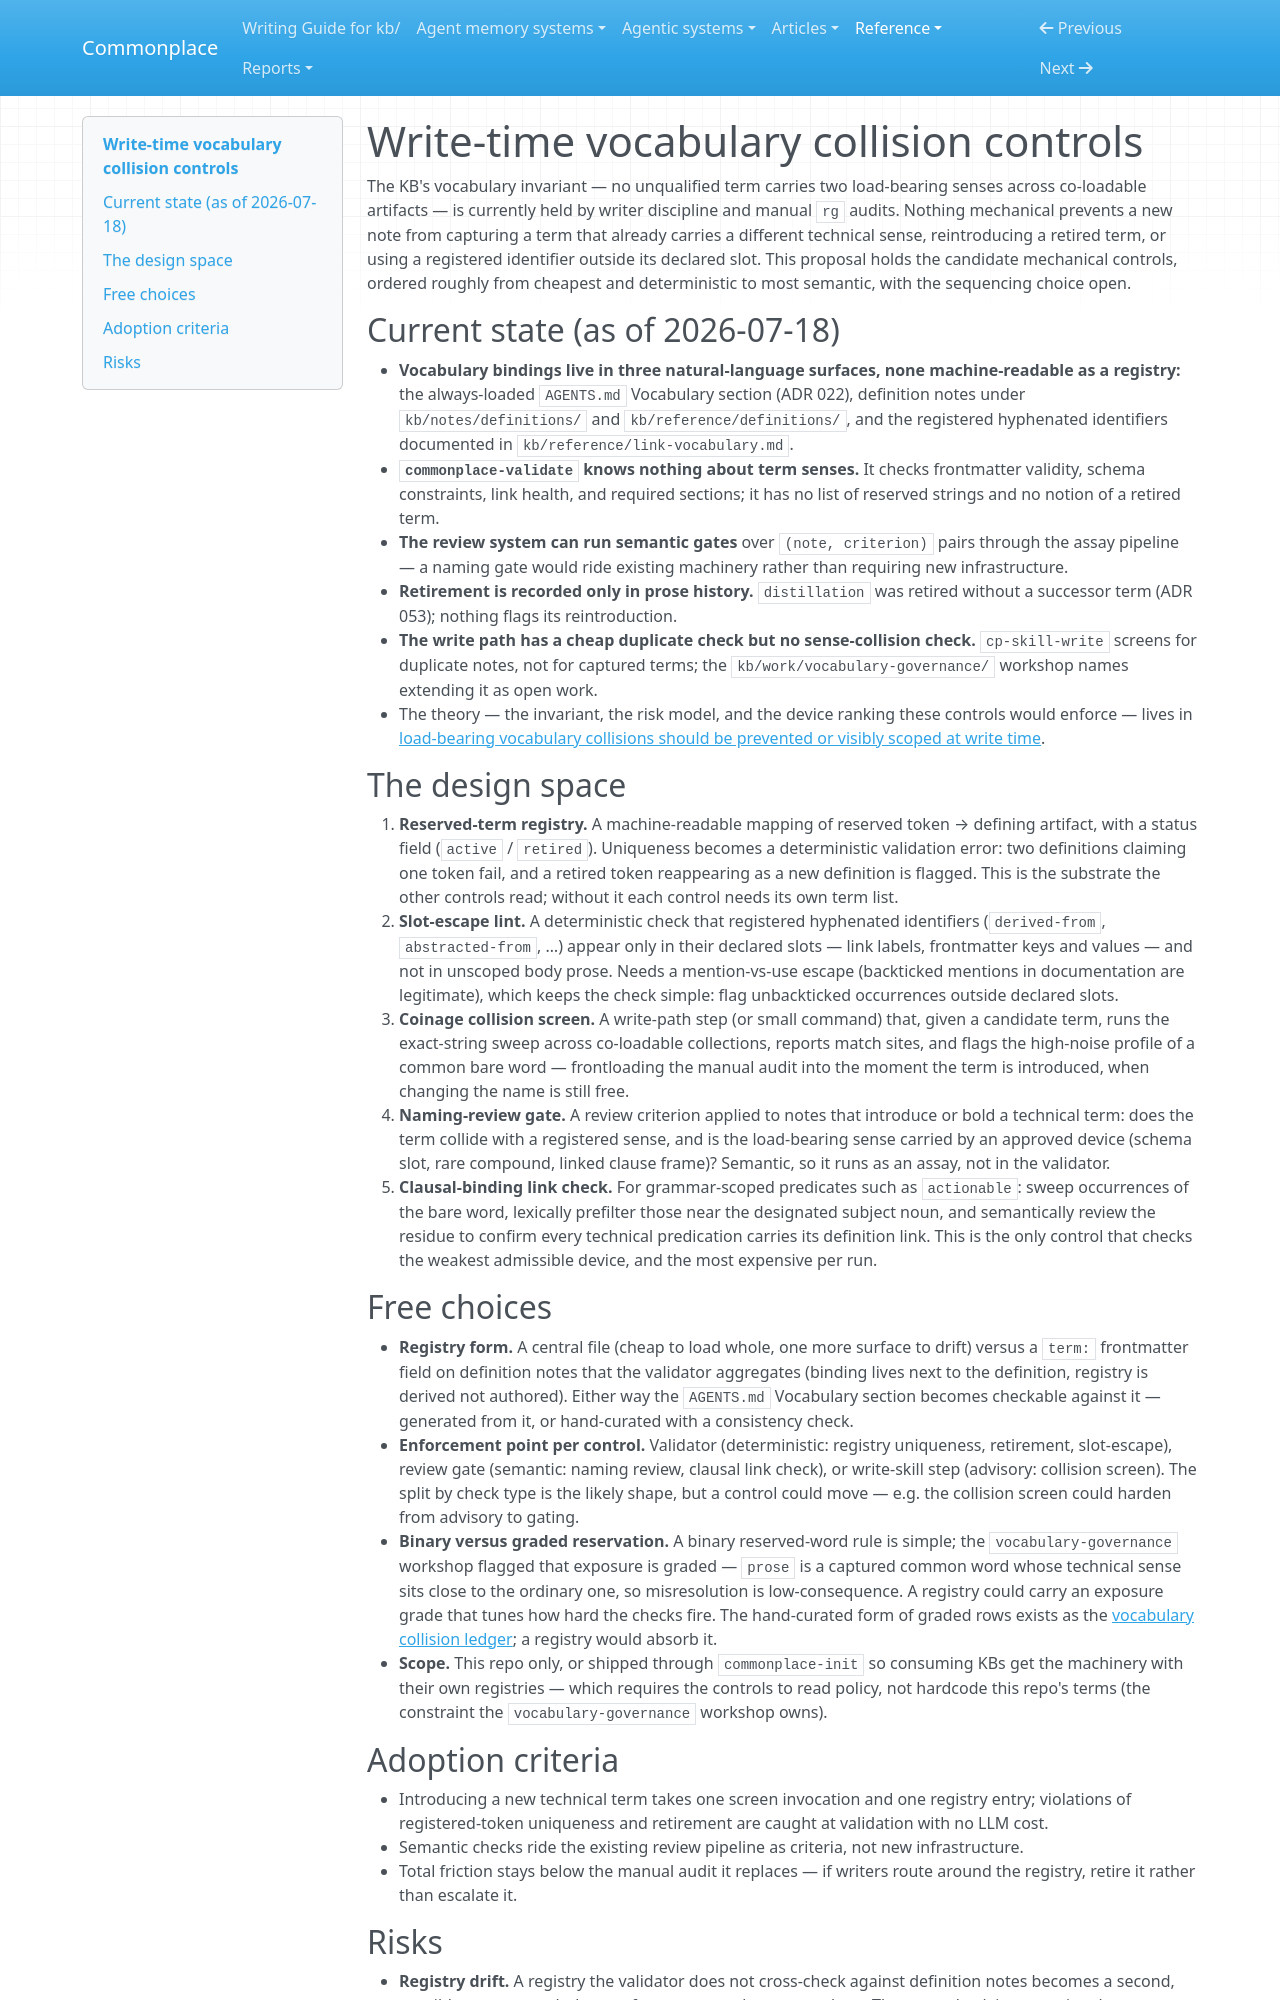

repository: zby/commonplace · page: reference/proposals/write-time-vocabulary-collision-controls/index.html · generator: mkdocs

---
description: "Proposal: mechanical controls for the one-term-one-sense invariant — reserved-term registry, slot-escape lint, coinage collision screen, naming-review gate, and clausal-binding link check"
type: reference/types/design-proposal.md
tags: [kb-maintenance, claims-and-grounding]
---

# Write-time vocabulary collision controls

The KB's vocabulary invariant — no unqualified term carries two load-bearing senses across co-loadable artifacts — is currently held by writer discipline and manual `rg` audits. Nothing mechanical prevents a new note from capturing a term that already carries a different technical sense, reintroducing a retired term, or using a registered identifier outside its declared slot. This proposal holds the candidate mechanical controls, ordered roughly from cheapest and deterministic to most semantic, with the sequencing choice open.

## Current state (as of 2026-07-18)

- **Vocabulary bindings live in three natural-language surfaces, none machine-readable as a registry:** the always-loaded `AGENTS.md` Vocabulary section (ADR 022), definition notes under `kb/notes/definitions/` and `kb/reference/definitions/`, and the registered hyphenated identifiers documented in `kb/reference/link-vocabulary.md`.
- **`commonplace-validate` knows nothing about term senses.** It checks frontmatter validity, schema constraints, link health, and required sections; it has no list of reserved strings and no notion of a retired term.
- **The review system can run semantic gates** over `(note, criterion)` pairs through the assay pipeline — a naming gate would ride existing machinery rather than requiring new infrastructure.
- **Retirement is recorded only in prose history.** `distillation` was retired without a successor term (ADR 053); nothing flags its reintroduction.
- **The write path has a cheap duplicate check but no sense-collision check.** `cp-skill-write` screens for duplicate notes, not for captured terms; the `kb/work/vocabulary-governance/` workshop names extending it as open work.
- The theory — the invariant, the risk model, and the device ranking these controls would enforce — lives in [load-bearing vocabulary collisions should be prevented or visibly scoped at write time](../../theory/vocabulary-collisions-prevented-at-write-time-not-read-time.md).

## The design space

1. **Reserved-term registry.** A machine-readable mapping of reserved token → defining artifact, with a status field (`active` / `retired`). Uniqueness becomes a deterministic validation error: two definitions claiming one token fail, and a retired token reappearing as a new definition is flagged. This is the substrate the other controls read; without it each control needs its own term list.
2. **Slot-escape lint.** A deterministic check that registered hyphenated identifiers (`derived-from`, `abstracted-from`, …) appear only in their declared slots — link labels, frontmatter keys and values — and not in unscoped body prose. Needs a mention-vs-use escape (backticked mentions in documentation are legitimate), which keeps the check simple: flag unbackticked occurrences outside declared slots.
3. **Coinage collision screen.** A write-path step (or small command) that, given a candidate term, runs the exact-string sweep across co-loadable collections, reports match sites, and flags the high-noise profile of a common bare word — frontloading the manual audit into the moment the term is introduced, when changing the name is still free.
4. **Naming-review gate.** A review criterion applied to notes that introduce or bold a technical term: does the term collide with a registered sense, and is the load-bearing sense carried by an approved device (schema slot, rare compound, linked clause frame)? Semantic, so it runs as an assay, not in the validator.
5. **Clausal-binding link check.** For grammar-scoped predicates such as `actionable`: sweep occurrences of the bare word, lexically prefilter those near the designated subject noun, and semantically review the residue to confirm every technical predication carries its definition link. This is the only control that checks the weakest admissible device, and the most expensive per run.

## Free choices

- **Registry form.** A central file (cheap to load whole, one more surface to drift) versus a `term:` frontmatter field on definition notes that the validator aggregates (binding lives next to the definition, registry is derived not authored). Either way the `AGENTS.md` Vocabulary section becomes checkable against it — generated from it, or hand-curated with a consistency check.
- **Enforcement point per control.** Validator (deterministic: registry uniqueness, retirement, slot-escape), review gate (semantic: naming review, clausal link check), or write-skill step (advisory: collision screen). The split by check type is the likely shape, but a control could move — e.g. the collision screen could harden from advisory to gating.
- **Binary versus graded reservation.** A binary reserved-word rule is simple; the `vocabulary-governance` workshop flagged that exposure is graded — `prose` is a captured common word whose technical sense sits close to the ordinary one, so misresolution is low-consequence. A registry could carry an exposure grade that tunes how hard the checks fire. The hand-curated form of graded rows exists as the [vocabulary collision ledger](../vocabulary-collision-ledger.md); a registry would absorb it.
- **Scope.** This repo only, or shipped through `commonplace-init` so consuming KBs get the machinery with their own registries — which requires the controls to read policy, not hardcode this repo's terms (the constraint the `vocabulary-governance` workshop owns).
